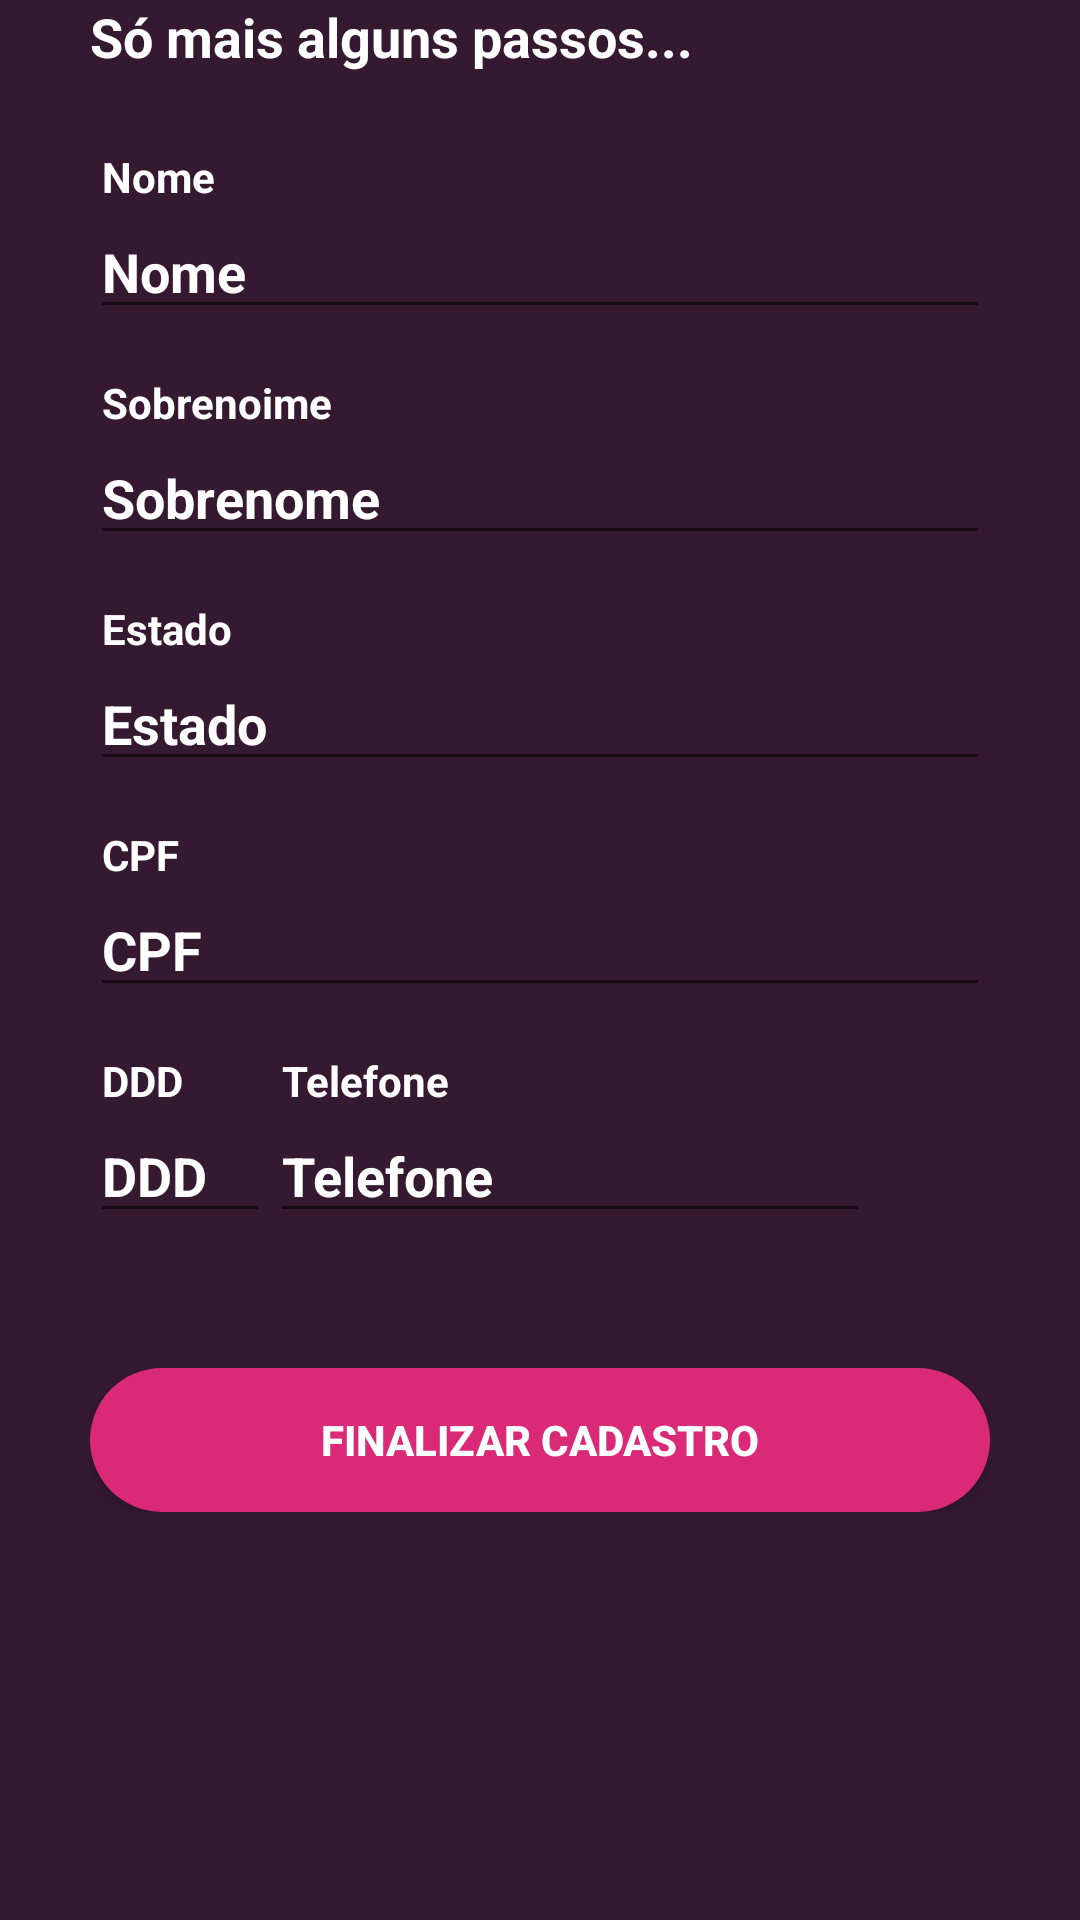

Here is an Android app screen rendered from its layout file. Give the layout XML and the strings, colors and styles it references.
<!-- AndroidManifest.xml: application theme AppTheme -->
<!-- res/layout/fragment_complemento_cadastro.xml -->
<?xml version="1.0" encoding="utf-8"?>
<FrameLayout xmlns:android="http://schemas.android.com/apk/res/android"
    xmlns:app="http://schemas.android.com/apk/res-auto"
    xmlns:tools="http://schemas.android.com/tools"
    android:layout_width="match_parent"
    android:layout_height="match_parent"
    android:background="@color/fundoLogin"
    tools:context=".fragment.ComplementoCadastroFragment">

    <androidx.constraintlayout.widget.ConstraintLayout
        android:layout_width="match_parent"
        android:layout_height="match_parent">

        <androidx.constraintlayout.widget.Guideline
            android:id="@+id/guideline1"
            android:layout_width="wrap_content"
            android:layout_height="wrap_content"
            android:orientation="vertical"
            app:layout_constraintGuide_begin="30dp" />

        <androidx.constraintlayout.widget.Guideline
            android:id="@+id/guideline2"
            android:layout_width="wrap_content"
            android:layout_height="wrap_content"
            android:orientation="vertical"
            app:layout_constraintGuide_end="30dp" />

        <ScrollView
            android:layout_width="0dp"
            android:layout_height="match_parent"
            app:layout_constraintEnd_toStartOf="@+id/guideline2"
            app:layout_constraintStart_toStartOf="@+id/guideline1"
            tools:layout_editor_absoluteY="119dp">

            <LinearLayout
                android:layout_width="match_parent"
                android:layout_height="wrap_content"
                android:orientation="vertical" >

                <TextView
                    android:id="@+id/txtTitulo"
                    android:layout_width="wrap_content"
                    android:layout_height="wrap_content"
                    android:text="Só mais alguns passos..."
                    android:textColor="@color/boxText"
                    android:textSize="18sp"
                    android:textStyle="bold" />

                <TextView
                    android:id="@+id/textNomeCadastro"
                    android:layout_width="match_parent"
                    android:layout_height="wrap_content"
                    android:layout_marginLeft="4dp"
                    android:layout_marginTop="25dp"
                    android:text="Nome"
                    android:textColor="@color/boxText"
                    android:textStyle="bold" />

                <EditText
                    android:id="@+id/boxNomeCadastro"
                    android:layout_width="match_parent"
                    android:layout_height="wrap_content"
                    android:ems="10"
                    android:hint="Nome"
                    android:inputType="textPersonName"
                    android:textColor="@color/branco"
                    android:textColorHighlight="#FFFFFF"
                    android:textColorHint="#FFFFFF"
                    android:textColorLink="@color/branco"
                    android:textStyle="bold" />

                <TextView
                    android:id="@+id/textSobrenomeCadastro"
                    android:layout_width="match_parent"
                    android:layout_height="wrap_content"
                    android:layout_marginLeft="4dp"
                    android:layout_marginTop="15dp"
                    android:text="Sobrenoime"
                    android:textColor="@color/boxText"
                    android:textStyle="bold" />

                <EditText
                    android:id="@+id/boxSobrenomeCadastro"
                    android:layout_width="match_parent"
                    android:layout_height="wrap_content"
                    android:ems="10"
                    android:hint="Sobrenome"
                    android:inputType="textPersonName"
                    android:textColor="@color/branco"
                    android:textColorHighlight="#FFFFFF"
                    android:textColorHint="#FFFFFF"
                    android:textColorLink="@color/branco"
                    android:textStyle="bold" />

                <TextView
                    android:id="@+id/textEstadoCadastro"
                    android:layout_width="match_parent"
                    android:layout_height="wrap_content"
                    android:layout_marginLeft="4dp"
                    android:layout_marginTop="15dp"
                    android:text="Estado"
                    android:textColor="@color/boxText"
                    android:textStyle="bold" />

                <EditText
                    android:id="@+id/boxEstadoCadastro"
                    android:layout_width="match_parent"
                    android:layout_height="wrap_content"
                    android:ems="10"
                    android:hint="Estado"
                    android:inputType="textPersonName"
                    android:textColor="@color/branco"
                    android:textColorHighlight="#FFFFFF"
                    android:textColorHint="#FFFFFF"
                    android:textColorLink="@color/branco"
                    android:textStyle="bold" />

                <TextView
                    android:id="@+id/textCPFCadastro"
                    android:layout_width="match_parent"
                    android:layout_height="wrap_content"
                    android:layout_marginLeft="4dp"
                    android:layout_marginTop="15dp"
                    android:text="CPF"
                    android:textColor="@color/boxText"
                    android:textStyle="bold" />

                <EditText
                    android:id="@+id/boxCpf"
                    android:layout_width="match_parent"
                    android:layout_height="wrap_content"
                    android:ems="10"
                    android:hint="CPF"
                    android:inputType="number"
                    android:textColor="@color/branco"
                    android:textColorHighlight="#FFFFFF"
                    android:textColorHint="#FFFFFF"
                    android:textColorLink="@color/branco"
                    android:textStyle="bold" />

                <LinearLayout
                    android:layout_width="match_parent"
                    android:layout_height="match_parent"
                    android:orientation="horizontal">

                    <TextView
                        android:id="@+id/textDDDCadastro"
                        android:layout_width="56dp"
                        android:layout_height="wrap_content"
                        android:layout_marginLeft="4dp"
                        android:layout_marginTop="15dp"
                        android:text="DDD"
                        android:textColor="@color/boxText"
                        android:textStyle="bold" />

                    <TextView
                        android:id="@+id/textTelefoneCadastro"
                        android:layout_width="wrap_content"
                        android:layout_height="match_parent"
                        android:layout_marginLeft="4dp"
                        android:layout_marginTop="15dp"
                        android:text="Telefone"
                        android:textColor="@color/boxText"
                        android:textStyle="bold" />
                </LinearLayout>

                <LinearLayout
                    android:layout_width="match_parent"
                    android:layout_height="match_parent"
                    android:orientation="horizontal">

                    <EditText
                        android:id="@+id/boxDDDCadastro"
                        android:layout_width="60dp"
                        android:layout_height="wrap_content"
                        android:ems="10"
                        android:hint="DDD"
                        android:inputType="number"
                        android:textColor="@color/branco"
                        android:textColorHighlight="#FFFFFF"
                        android:textColorHint="#FFFFFF"
                        android:textColorLink="@color/branco"
                        android:textStyle="bold" />

                    <EditText
                        android:id="@+id/boxTelefoneCadastro"
                        android:layout_width="200dp"
                        android:layout_height="wrap_content"
                        android:ems="10"
                        android:hint="Telefone"
                        android:inputType="number"
                        android:textColor="@color/branco"
                        android:textColorHighlight="#FFFFFF"
                        android:textColorHint="#FFFFFF"
                        android:textColorLink="@color/branco"
                        android:textStyle="bold" />
                </LinearLayout>

                <Button
                    android:id="@+id/btnFinalizarCadastro"
                    android:layout_width="match_parent"
                    android:layout_height="wrap_content"
                    android:layout_marginTop="45dp"
                    android:background="@drawable/button"
                    android:text="Finalizar cadastro"
                    android:textColor="@color/branco"
                    android:textStyle="bold" />

            </LinearLayout>
        </ScrollView>

    </androidx.constraintlayout.widget.ConstraintLayout>
</FrameLayout>
<!-- resources referenced by this layout -->
<resources>
  <color name="boxText">#FFFFFF</color>
  <color name="branco">#FFFFFF</color>
  <color name="fundoLogin">#341931</color>
  <!-- drawable button (drawable) -->
  <?xml version="1.0" encoding="utf-8"?>
  <shape android:shape="rectangle" xmlns:android="http://schemas.android.com/apk/res/android">
  
      <corners android:radius="50sp"></corners>
      <solid android:color="@color/rosaEscuro"></solid>
  
  
  
  </shape>
  <style name="AppTheme" parent="Theme.AppCompat.Light.DarkActionBar">
          
          <item name="colorPrimary">@color/colorPrimary</item>
          <item name="colorPrimaryDark">@color/colorPrimaryDark</item>
          <item name="colorAccent">@color/colorAccent</item>
      </style>
  <color name="rosaEscuro">#DA2976</color>
  <color name="colorPrimary">#341931</color>
  <color name="colorPrimaryDark">#3700B3</color>
  <color name="colorAccent">#DA2976</color>
</resources>
